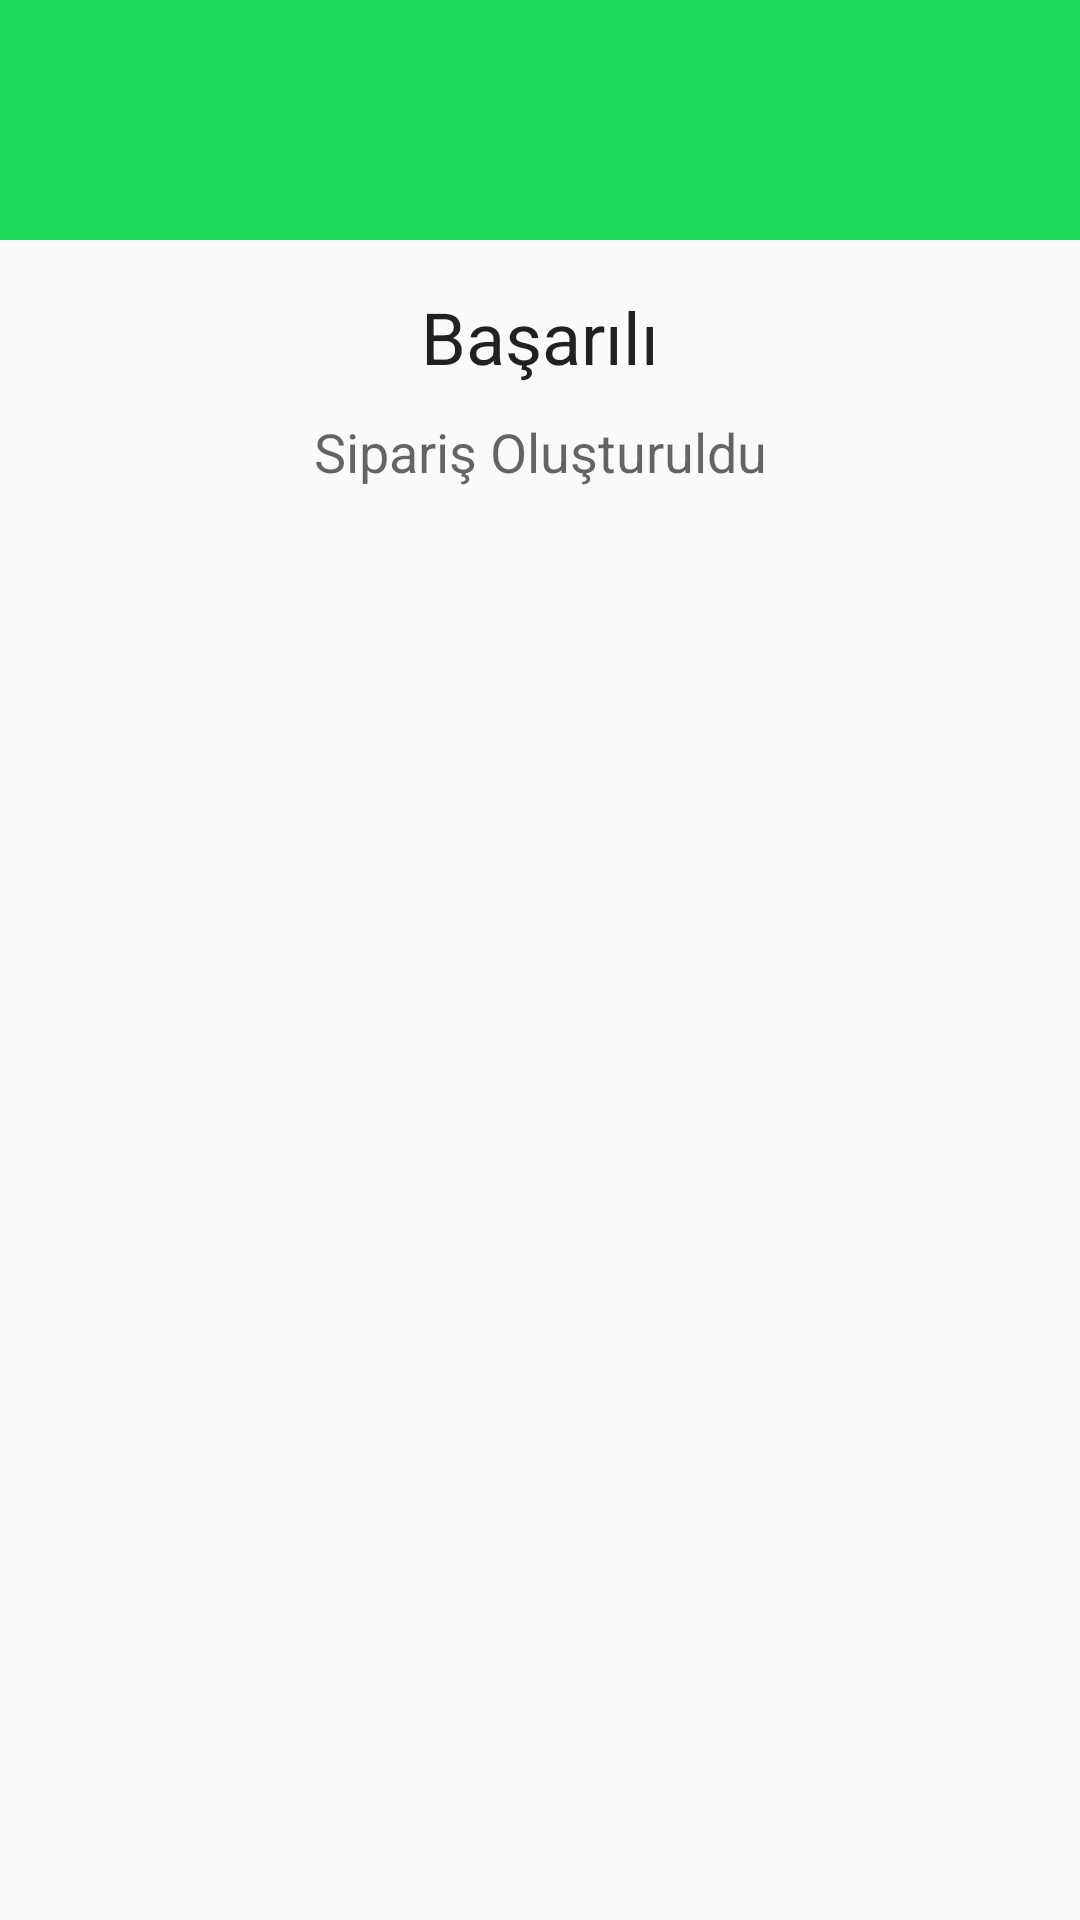

This screen was rendered from an Android layout file. Write that file and the resources it references.
<!-- AndroidManifest.xml: application theme AppTheme -->
<!-- res/layout/my_dialog.xml -->
<?xml version="1.0" encoding="utf-8"?>
<LinearLayout xmlns:android="http://schemas.android.com/apk/res/android"
    android:layout_width="match_parent"
    android:layout_height="match_parent"
    android:orientation="vertical">

    <RelativeLayout
        android:layout_width="match_parent"
        android:layout_height="80dp"
        android:background="@color/colorGreen">

        <ImageView
            android:layout_width="50dp"
            android:layout_height="50dp"
            android:layout_centerInParent="true"
            android:background="@drawable/ic_success" />

    </RelativeLayout>

    <LinearLayout
        android:layout_width="match_parent"
        android:layout_height="wrap_content"
        android:orientation="vertical"
        android:padding="16dp">

        <TextView
            android:layout_width="match_parent"
            android:layout_height="wrap_content"
            android:text="Başarılı"
            android:textAlignment="center"
            android:textAppearance="@style/TextAppearance.AppCompat.Headline" />

        <TextView
            android:layout_width="match_parent"
            android:layout_height="wrap_content"
            android:layout_marginTop="10dp"
            android:text="Sipariş Oluşturuldu"
            android:textAlignment="center"
            android:textAppearance="@style/TextAppearance.AppCompat.Medium" />


    </LinearLayout>

</LinearLayout>
<!-- resources referenced by this layout -->
<resources>
  <color name="colorGreen">#1ed75b</color>
  <style name="AppTheme" parent="Base.Theme.AppCompat.Light.DarkActionBar">
          
          <item name="colorPrimary">@color/colorPrimary</item>
          <item name="colorPrimaryDark">@color/colorPrimaryDark</item>
          <item name="colorAccent">@color/colorAccent</item>
  
          <item name="android:statusBarColor">@color/statusbar_color</item>
  
          
          <item name="android:actionBarStyle">@style/MyActionBar</item>
          <item name="android:actionBarTabTextStyle">@style/MyActionBarTabText</item>
          <item name="android:actionMenuTextColor">@color/actionbar_text</item>
  
          
          <item name="actionBarStyle">@style/MyActionBar</item>
          <item name="actionBarTabTextStyle">@style/MyActionBarTabText</item>
          <item name="actionMenuTextColor">@color/actionbar_text</item>
          
  
          <item name="drawerArrowStyle">@style/DrawerIconStyle</item>
      </style>
  <color name="colorPrimary">#3F51B5</color>
  <color name="colorPrimaryDark">#303F9F</color>
  <color name="colorAccent">#FF4081</color>
  <color name="statusbar_color">#ff6804</color>
  <style name="MyActionBar" parent="@style/Widget.AppCompat.Light.ActionBar.Solid.Inverse">
          <item name="android:background">@color/actionbar_background</item>
          <item name="android:titleTextStyle">@style/MyActionBarTitleText</item>
  
          
          <item name="background">@color/actionbar_background</item>
          <item name="titleTextStyle">@style/MyActionBarTitleText</item>
      </style>
  <style name="MyActionBarTabText" parent="@style/Widget.AppCompat.ActionBar.TabText">
          <item name="android:textColor">@color/actionbar_text</item>
  
      </style>
  <color name="actionbar_text">#797878</color>
  <style name="DrawerIconStyle" parent="Widget.AppCompat.DrawerArrowToggle">
          <item name="color">@color/actionbar_text</item>
      </style>
  <color name="actionbar_background">#e9e8e7</color>
  <style name="MyActionBarTitleText" parent="@style/TextAppearance.AppCompat.Widget.ActionBar.Title">
          <item name="android:textColor">@color/actionbar_text</item>
  
      </style>
</resources>
